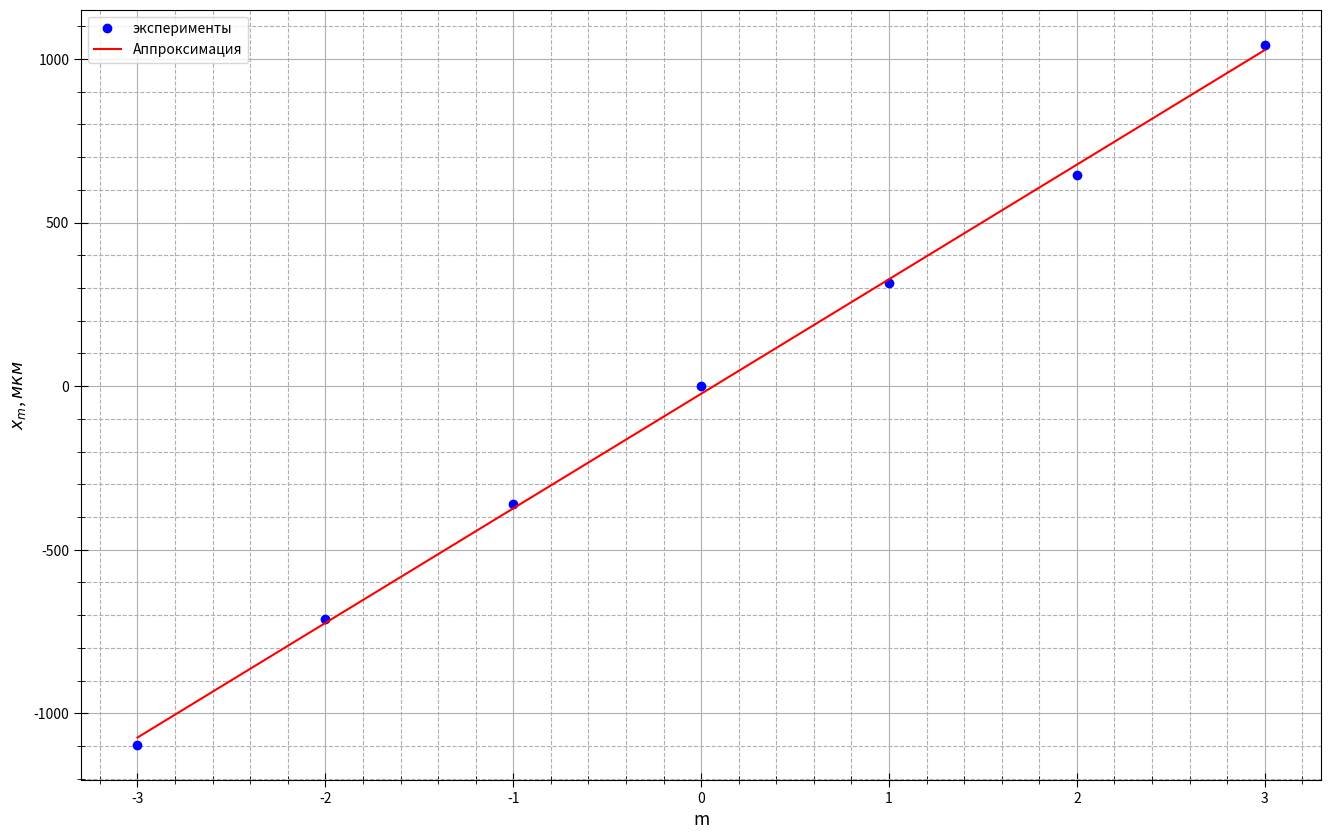

Generate this figure with matplotlib:
import numpy as np
import matplotlib.pyplot as plt
from statistics import mean
import math

fig, ax = plt.subplots(figsize = (16, 10), dpi=400) #настройка картинки

x = [-3, -2, -1, 0, 1, 2, 3]
y = [-274, -178, -90,0, 79, 161, 261]


for i in range(len(x)):
    y[i] *= 4

ax.set_xlabel(r"m", fontsize=12.5)
ax.set_ylabel(r"$x_m$, $мкм$", fontsize=12.5)
#ax.set_title(r"$r^2=f(m)$", fontsize=15)#название графика

t= np.polyfit(x, y, 1) #аппроксимация
f = np.poly1d(t)

ax.xaxis.set_minor_locator(plt.MultipleLocator(0.2)) #ticks
ax.yaxis.set_minor_locator(plt.MultipleLocator(100))
plt.tick_params(axis='both', which='major', direction='inout', length=10)
plt.tick_params(axis='both', which='minor', direction='inout', length=6)

ax.grid(which='major', linestyle='-') #сетка
ax.grid(which='minor', linestyle='--')

ax.plot(x, y, linestyle="None", marker='o', color="b", label = "эксперименты") #график
ax.plot(x, f(x), linestyle="-", marker='None', color="r", label = "Аппроксимация") #график

#plt.xlim(0.8, 5.2)
#plt.ylim(7, 44)

ax.legend()
print(f)

x1 = x
y1 = y
avgx= mean(x1)
avgy=mean(y1)
x_2 =[0] * len(x1)
y_2=[0] * len(y1)
for i in range(len(x1)):
    x_2[i]=x1[i]**2
for i in range(len(x1)):
    y_2[i]=y1[i]**2
avgx2=mean(x_2)
avgy2=mean(y_2)
sigma=(((avgy2 - avgy**2)/(avgx2-avgx**2)-(350.3)**2)/(len(x1)))**0.5
print(sigma)
print(sigma/(350.3))
fig.savefig("graph3.png") #сохранение